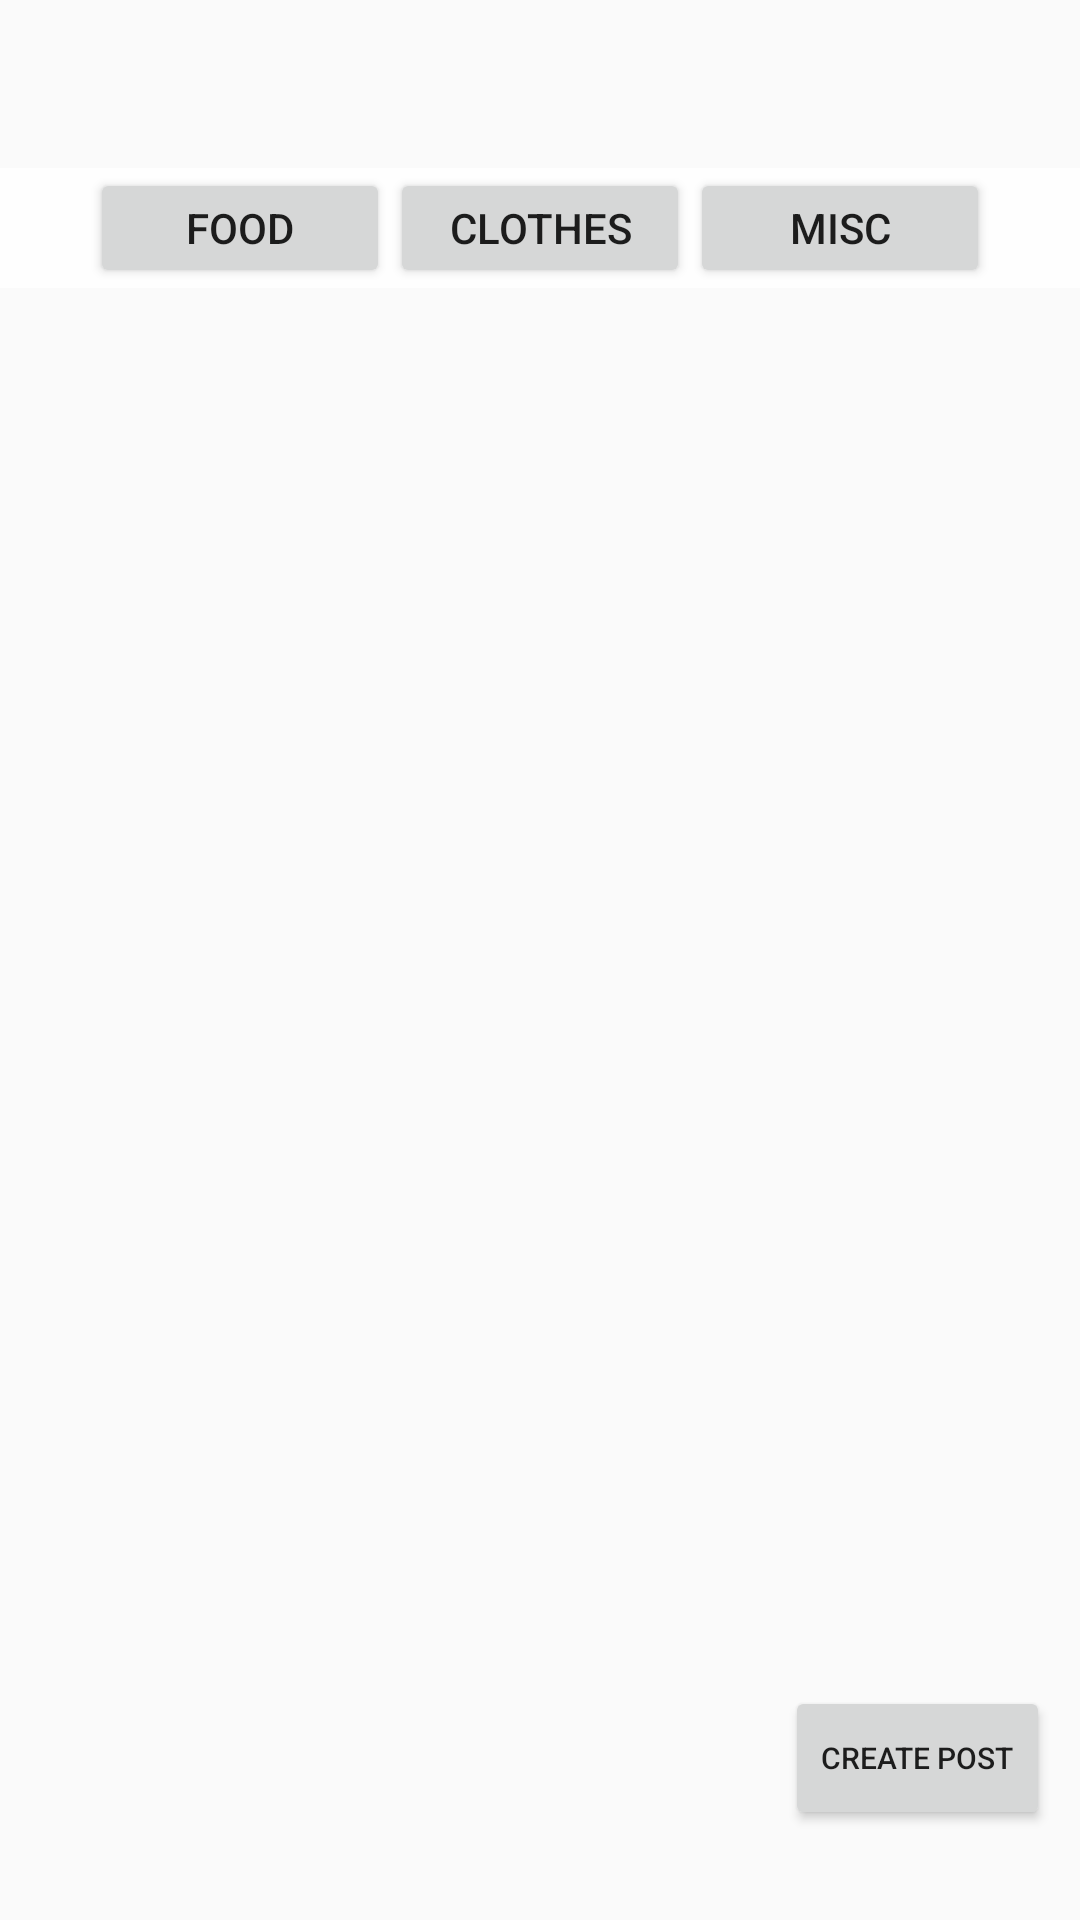

Produce the Android XML layout that renders to this screen, including the resource entries it uses.
<!-- AndroidManifest.xml: application theme AppTheme -->
<!-- res/layout/activity_main.xml -->
<LinearLayout xmlns:android="http://schemas.android.com/apk/res/android"
    xmlns:app="http://schemas.android.com/apk/res-auto"
    xmlns:tools="http://schemas.android.com/tools"
    android:layout_width="match_parent"
    android:layout_height="match_parent"
    android:orientation="vertical"
    tools:context=".Activities.MainActivity">

    <android.support.v7.widget.Toolbar
        android:layout_width="match_parent"
        android:layout_height="wrap_content"
        android:id="@+id/toolbar"
        android:title="MSocial"
        android:titleTextColor="@android:color/darker_gray">

    </android.support.v7.widget.Toolbar>

    <FrameLayout
        android:layout_width="match_parent"
        android:layout_height="match_parent">
        <LinearLayout
            android:layout_width="match_parent"
            android:layout_height="match_parent"
            android:orientation="vertical">
            <LinearLayout
                android:layout_width="match_parent"
                android:layout_height="40dp"
                android:background="@color/white_ish"
                android:orientation="horizontal"
                android:gravity="center">
                <Button
                    android:layout_width="100dp"
                    android:layout_height="40dp"
                    android:text="Food"/>
                <Button
                    android:layout_width="100dp"
                    android:layout_height="40dp"
                    android:text="clothes"/>
                <Button
                    android:layout_width="100dp"
                    android:layout_height="40dp"
                    android:text="Misc"/>
            </LinearLayout>

            <RelativeLayout
                android:layout_width="match_parent"
                android:layout_height="wrap_content"
                android:orientation="horizontal">
                <TextView
                    android:layout_width="wrap_content"
                    android:layout_height="wrap_content"
                    android:id="@+id/tvWelcome"
                    android:textSize="15dp"/>

            </RelativeLayout>
            <ScrollView
                android:layout_width="match_parent"
                android:layout_height="match_parent">
                <android.support.v7.widget.RecyclerView
                    android:layout_width="match_parent"
                    android:layout_height="match_parent"
                    android:id="@+id/rvMainActivityFeeds"
                    >

                </android.support.v7.widget.RecyclerView>
            </ScrollView>
        </LinearLayout>
        <Button
            android:layout_width="wrap_content"
            android:layout_height="wrap_content"
            android:text="Create Post"
            android:id="@+id/bCreatePost_mainActivity"
            android:layout_gravity="right | bottom"
            android:layout_marginBottom="30dp"
            android:layout_marginRight="10dp"

            android:textSize="10dp"/>
    </FrameLayout>
        
            
            
            
            
            
            
                
                
                
                
                    
                    
                    
                    
                    
            

            
                
                
                
                
                
                
                
                
                
                
        
        
            
            
            
            
            
            
                
                
                
                
                    
                    
                    
                    
                    
            

            
                
                
                
                
                
                
                
                
                
        
    




</LinearLayout>
<!-- resources referenced by this layout -->
<resources>
  <color name="white_ish">#fffefefe</color>
  <style name="AppTheme" parent="Theme.AppCompat.Light.NoActionBar">
          
          
          
          
          
          
      </style>
</resources>
